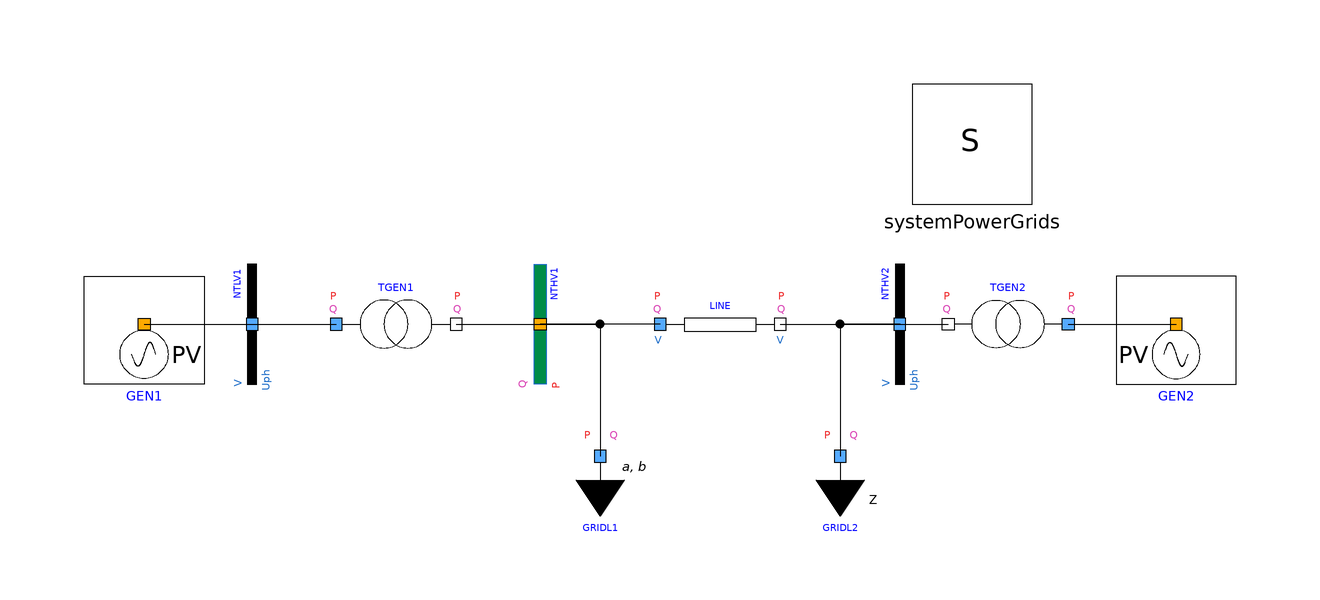

The Modelica model whose source follows is shown above as a component diagram (icons at their Placement, wires along their Line points).

model PowerFlow
  extends Modelica.Icons.Example;
  PowerGridsMC.Electrical.PowerFlow.PVBus GEN1(P = -4.5088e+08, SNom = 5e+08, U = 20825, UNom = 21000) annotation (
    Placement(transformation(origin = {-86, 0}, extent = {{10, -10}, {-10, 10}}, rotation = -0)));
  PowerGridsMC.Electrical.PowerFlow.PVBus GEN2(P = -4.5088e+08, SNom = 5e+08, U = 20825, UNom = 21000) annotation (
    Placement(transformation(origin = {86, 0}, extent = {{-10, -10}, {10, 10}})));
  PowerGridsMC.Electrical.Loads.LoadAlphaBeta GRIDL1(
    PRefConst=4.5e+08,
    QRefConst=200e6,
    SNom=5e+08,
    UNom=380000,
    portVariablesPhases=true) annotation (Placement(transformation(origin={-10,
            -22}, extent={{-10,-10},{10,10}})));
  PowerGridsMC.Electrical.Loads.LoadZeta GRIDL2(
    PRefConst=4.5e+08,
    QRefConst=200e6,
    SNom=5e+08,
    UNom=380000,
    portVariablesPhases=true) annotation (Placement(transformation(origin={30,-22},
          extent={{-10,-10},{10,10}})));
  PowerGridsMC.Electrical.Buses.Bus NTLV1(SNom = 5e+08, UNom = 21000, portVariablesPhases = true, portVariablesPu = true) annotation (
    Placement(transformation(origin = {-68, 0}, extent = {{-10, -10}, {10, 10}}, rotation = 90)));
  PowerGridsMC.Electrical.Branches.TransformerFixedRatio TGEN1(R = 0.15e-2 * 419 ^ 2 / 500, SNom = 5e+08, UNomA = 21000, UNomB = 419000, X = 16e-2 * 419 ^ 2 / 500, portVariablesPhases = true, portVariablesPu = true, rFixed = 419 / 21, showPortData = true) annotation (
    Placement(transformation(origin = {-44, 0}, extent = {{-10, -10}, {10, 10}})));
  PowerGridsMC.Electrical.PowerFlow.SlackBus NTHV1(SNom = 5e+08, UNom = 380000, portVariablesPhases = true, portVariablesPu = true) annotation (
    Placement(visible = true, transformation(origin = {-20, 0}, extent = {{-10, 10}, {10, -10}}, rotation = 90)));
  PowerGridsMC.Electrical.Branches.LineConstantImpedance LINE(R = 10, SNom = 5e+8, UNom = 380000, X = 100, portVariablesPhases = true, portVariablesPu = true, showPortData = true) annotation (
    Placement(visible = true, transformation(origin = {10, 0}, extent = {{-10, -10}, {10, 10}}, rotation = 0)));
  PowerGridsMC.Electrical.Buses.Bus NTHV2(SNom = 5e+08, UNom = 380000, portVariablesPhases = true, portVariablesPu = true) annotation (
    Placement(transformation(origin = {40, 0}, extent = {{-10, -10}, {10, 10}}, rotation = 90)));
  PowerGridsMC.Electrical.Branches.TransformerFixedRatio TGEN2(R = 0.15e-2 * 419 ^ 2 / 500, SNom = 5e+08, UNomA = 21000, UNomB = 419000, X = 16e-2 * 419 ^ 2 / 500, portVariablesPhases = true, portVariablesPu = true, rFixed = 419 / 21, showPortData = true) annotation (
    Placement(transformation(origin = {58, 0}, extent = {{10, -10}, {-10, 10}})));
  inner Electrical.System systemPowerGrids annotation (
    Placement(transformation(origin = {52, 30}, extent = {{-10, -10}, {10, 10}})));
equation
  connect(NTLV1.terminal, TGEN1.terminalA) annotation (
    Line(points = {{-68, 0}, {-54, 0}}));
  connect(TGEN1.terminalB, NTHV1.terminal) annotation (
    Line(points = {{-34, 0}, {-20, 0}}));
  connect(NTHV1.terminal, GRIDL1.terminal) annotation (
    Line(points = {{-20, 0}, {-10, 0}, {-10, -22}}));
  connect(GEN1.terminal, NTLV1.terminal) annotation (
    Line(points = {{-86, 0}, {-68, 0}}));
  connect(LINE.terminalA, NTHV1.terminal) annotation (
    Line(points = {{0, 0}, {-20, 0}}));
  connect(LINE.terminalB, NTHV2.terminal) annotation (
    Line(points = {{20, 0}, {40, 0}}));
  connect(NTHV2.terminal, GRIDL2.terminal) annotation (
    Line(points = {{40, 0}, {30, 0}, {30, -22}}));
  connect(NTHV2.terminal, TGEN2.terminalB) annotation (
    Line(points = {{40, 0}, {48, 0}}));
  connect(TGEN2.terminalA, GEN2.terminal) annotation (
    Line(points = {{68, 0}, {86, 0}}));
  annotation (
    Icon(coordinateSystem(grid = {0.1, 0.1})),
    Diagram(coordinateSystem(extent = {{-100, -40}, {100, 40}}, grid = {0.5, 0.5})),
    experiment(StartTime = 0, StopTime = 1, Tolerance = 1e-06, Interval = 0.002),
    __OpenModelica_simulationFlags(lv = "LOG_STATS", outputFormat = "mat", s = "dassl"),
    Documentation(info="<html>
<p><i><span style=\"font-family: Arial; font-size: 12pt;\">Library PowerGridsMC was forked from https://github.com/PowerGrids/PowerGrids on 22 November 2024.</span></i></p>
<p><i><span style=\"font-size: 12pt;\">The following info is derived from the original version on that source, modified whenever changes introduced in this fork require this.</span></i></p>
<p>************************** </p>
</html>"));
end PowerFlow;